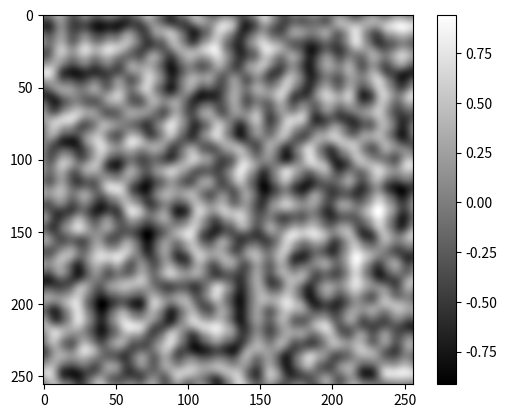

The script that saved this image:
import numpy as np


def interpolant(t):
    return t*t*t*(t*(t*6 - 15) + 10)


def generate_perlin_noise_2d(
        shape, res, tileable=(False, False), interpolant=interpolant
):
    """Generate a 2D numpy array of perlin noise.

    Args:
        shape: The shape of the generated array (tuple of two ints).
            This must be a multple of res.
        res: The number of periods of noise to generate along each
            axis (tuple of two ints). Note shape must be a multiple of
            res.
        tileable: If the noise should be tileable along each axis
            (tuple of two bools). Defaults to (False, False).
        interpolant: The interpolation function, defaults to
            t*t*t*(t*(t*6 - 15) + 10).

    Returns:
        A numpy array of shape shape with the generated noise.

    Raises:
        ValueError: If shape is not a multiple of res.
    """
    delta = (res[0] / shape[0], res[1] / shape[1])
    d = (shape[0] // res[0], shape[1] // res[1])
    grid = np.mgrid[0:res[0]:delta[0], 0:res[1]:delta[1]]\
             .transpose(1, 2, 0) % 1
    # Gradients
    angles = 2*np.pi*np.random.rand(res[0]+1, res[1]+1)
    gradients = np.dstack((np.cos(angles), np.sin(angles)))
    if tileable[0]:
        gradients[-1,:] = gradients[0,:]
    if tileable[1]:
        gradients[:,-1] = gradients[:,0]
    gradients = gradients.repeat(d[0], 0).repeat(d[1], 1)
    g00 = gradients[    :-d[0],    :-d[1]]
    g10 = gradients[d[0]:     ,    :-d[1]]
    g01 = gradients[    :-d[0],d[1]:     ]
    g11 = gradients[d[0]:     ,d[1]:     ]
    # Ramps
    n00 = np.sum(np.dstack((grid[:,:,0]  , grid[:,:,1]  )) * g00, 2)
    n10 = np.sum(np.dstack((grid[:,:,0]-1, grid[:,:,1]  )) * g10, 2)
    n01 = np.sum(np.dstack((grid[:,:,0]  , grid[:,:,1]-1)) * g01, 2)
    n11 = np.sum(np.dstack((grid[:,:,0]-1, grid[:,:,1]-1)) * g11, 2)
    # Interpolation
    t = interpolant(grid)
    n0 = n00*(1-t[:,:,0]) + t[:,:,0]*n10
    n1 = n01*(1-t[:,:,0]) + t[:,:,0]*n11
    return np.sqrt(2)*((1-t[:,:,1])*n0 + t[:,:,1]*n1)


def generate_fractal_noise_2d(
        shape, res, octaves=1, persistence=0.5,
        lacunarity=2, tileable=(False, False),
        interpolant=interpolant
):
    """Generate a 2D numpy array of fractal noise.

    Args:
        shape: The shape of the generated array (tuple of two ints).
            This must be a multiple of lacunarity**(octaves-1)*res.
        res: The number of periods of noise to generate along each
            axis (tuple of two ints). Note shape must be a multiple of
            (lacunarity**(octaves-1)*res).
        octaves: The number of octaves in the noise. Defaults to 1.
        persistence: The scaling factor between two octaves.
        lacunarity: The frequency factor between two octaves.
        tileable: If the noise should be tileable along each axis
            (tuple of two bools). Defaults to (False, False).
        interpolant: The, interpolation function, defaults to
            t*t*t*(t*(t*6 - 15) + 10).

    Returns:
        A numpy array of fractal noise and of shape shape generated by
        combining several octaves of perlin noise.

    Raises:
        ValueError: If shape is not a multiple of
            (lacunarity**(octaves-1)*res).
    """
    noise = np.zeros(shape)
    frequency = 1
    amplitude = 1
    for _ in range(octaves):
        noise += amplitude * generate_perlin_noise_2d(
            shape, (frequency*res[0], frequency*res[1]), tileable, interpolant
        )
        frequency *= lacunarity
        amplitude *= persistence
    return noise

if __name__ == '__main__':
    import matplotlib.pyplot as plt
    np.random.seed(0)
    noise = generate_perlin_noise_2d((256, 256), (16, 16))
    plt.imshow(noise, cmap='gray', interpolation='lanczos')
    plt.colorbar()
    plt.show()